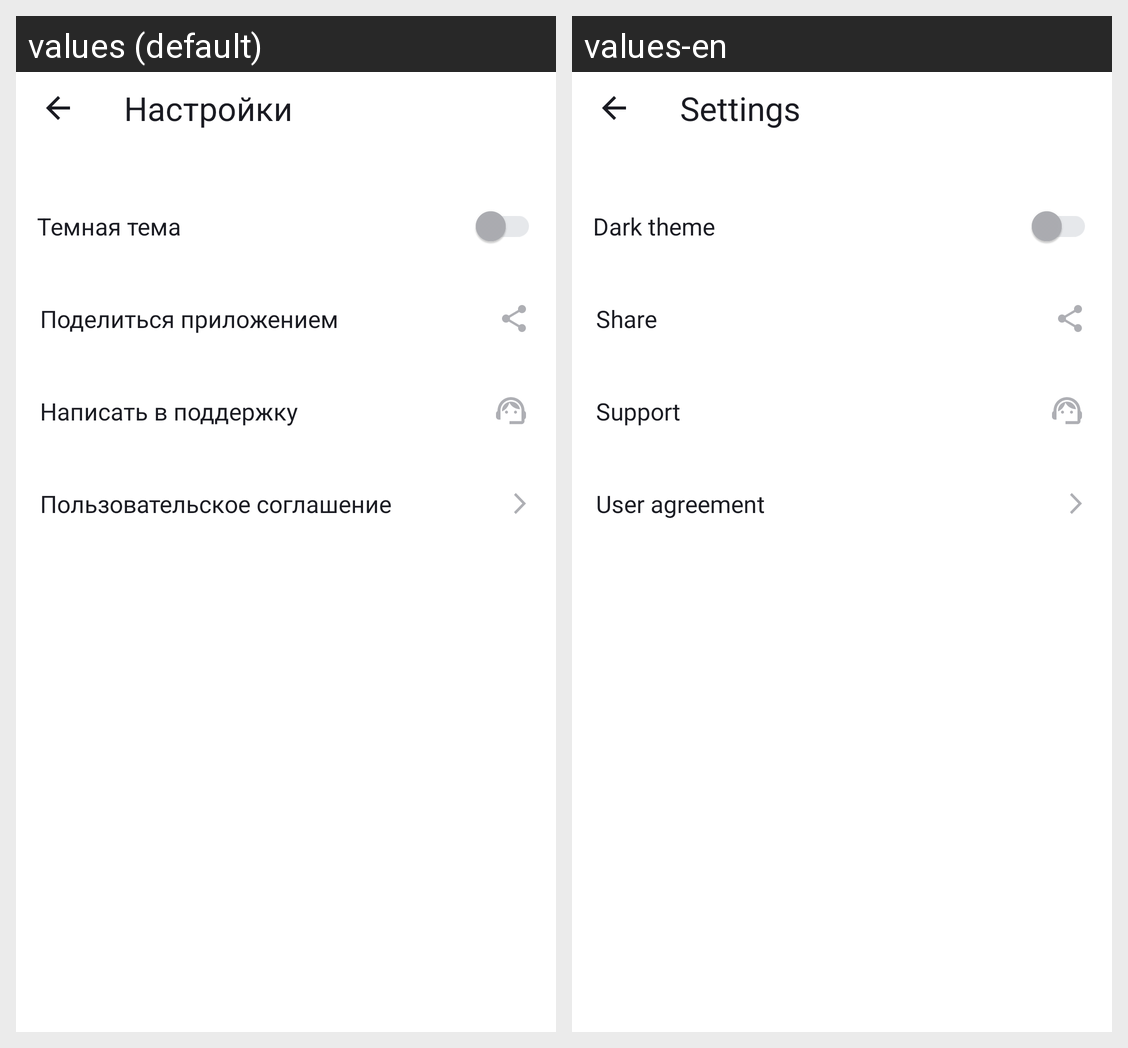

Translations of the strings shown on this Android screen, per locale in the grid:
Android screen res/layout/activity_settings.xml rendered under 2 locales, left to right: values (default), values-en. Device: Nexus 5 (rendered at 1080×1920; each locale shown at half size, 540×960, under a caption strip naming it); theme Theme.PlaylistMaker.
Strings drawn on this screen, with the default value and each locale's value (text and hints the layout hard-codes, and strings that could not be matched under every locale, appear in the picture but are not listed):

settings
  values: Настройки
  values-en: Settings

dark_theme
  values: Темная тема
  values-en: Dark theme

share
  values: Поделиться приложением
  values-en: Share

support
  values: Написать в поддержку
  values-en: Support

user_agreement
  values: Пользовательское соглашение
  values-en: User agreement
